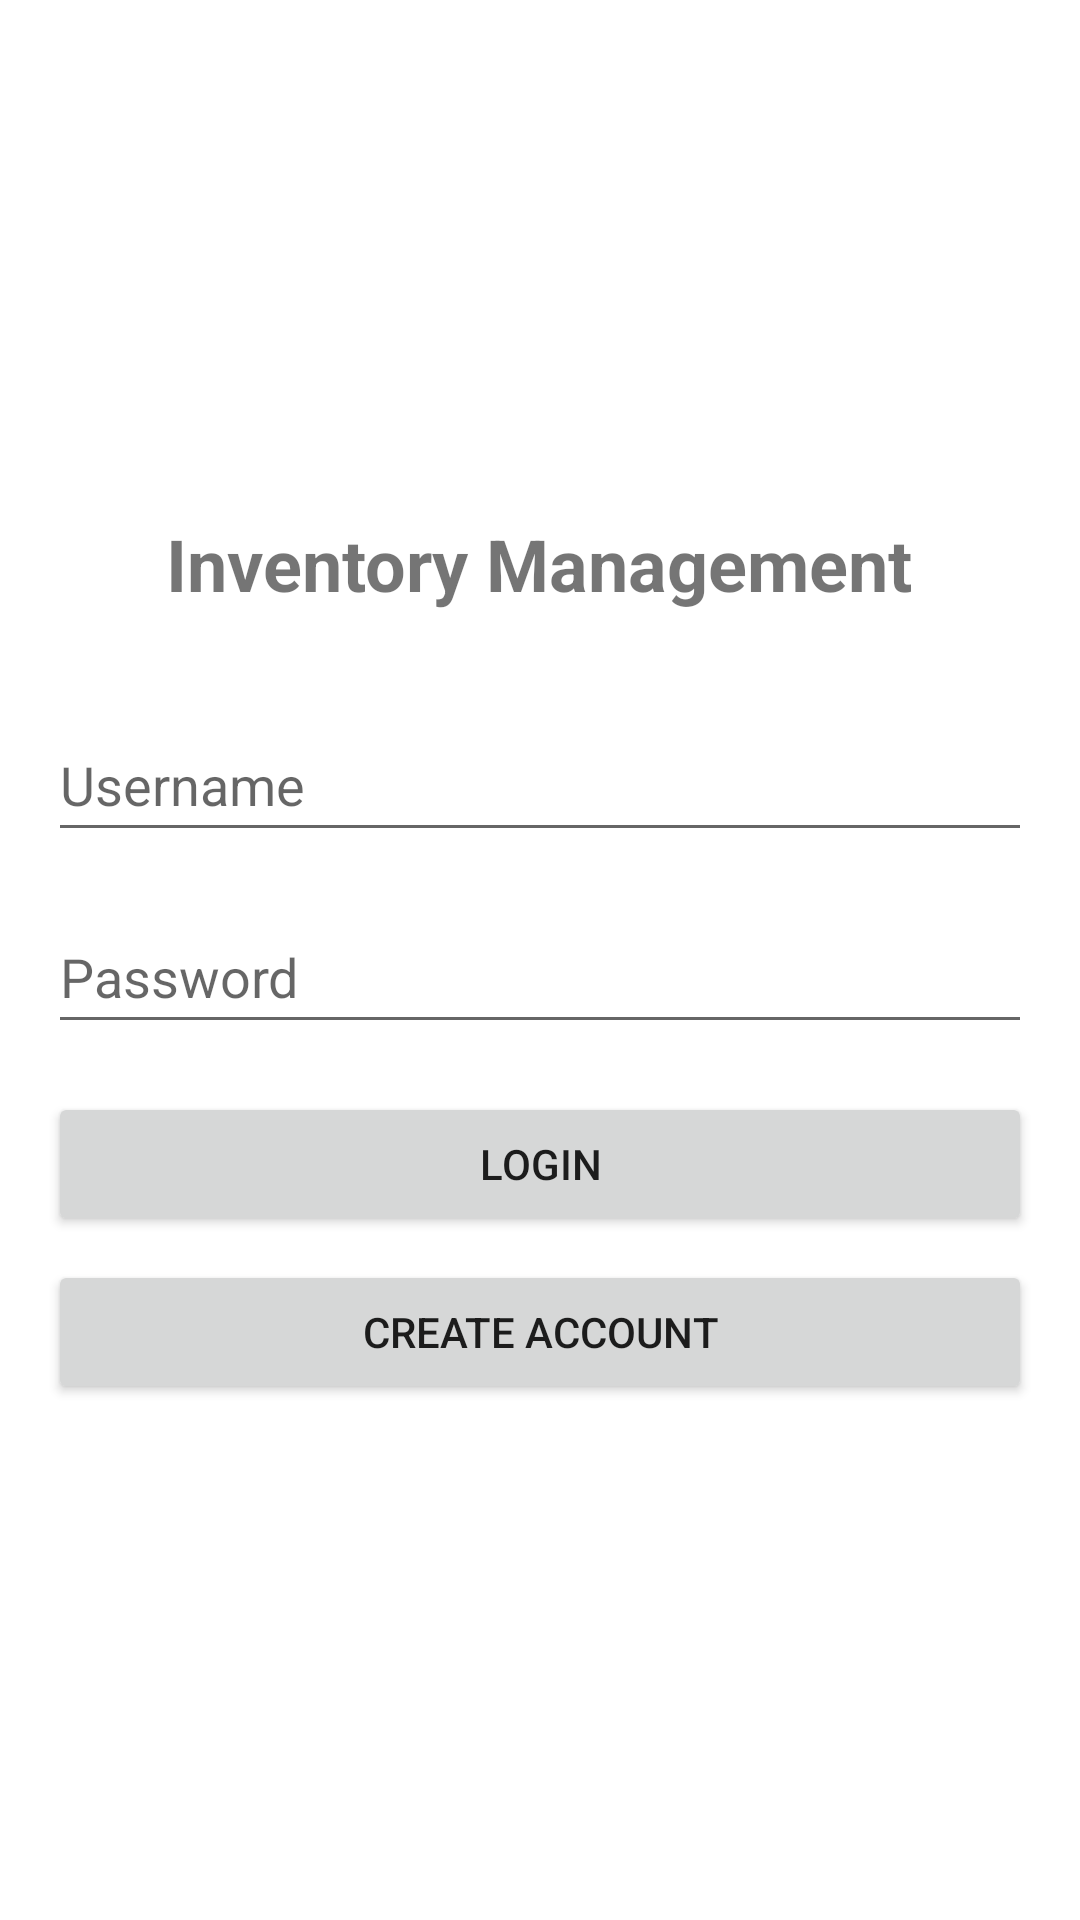

This screen was rendered from an Android layout file. Write that file and the resources it references.
<!-- AndroidManifest.xml: application theme Theme.InventoryManagement -->
<!-- res/layout/activity_login.xml -->
<?xml version="1.0" encoding="utf-8"?>
<LinearLayout xmlns:android="http://schemas.android.com/apk/res/android"
    xmlns:tools="http://schemas.android.com/tools"
    android:layout_width="match_parent"
    android:layout_height="match_parent"
    android:gravity="center"
    android:orientation="vertical"
    android:padding="16dp"
    tools:context=".LoginActivity">

    <TextView
        android:layout_width="wrap_content"
        android:layout_height="wrap_content"
        android:layout_marginBottom="32dp"
        android:text="@string/inventory_management"
        android:textSize="24sp"
        android:textStyle="bold" />

    <EditText
        android:id="@+id/editTextUsername"
        android:layout_width="match_parent"
        android:layout_height="wrap_content"
        android:layout_marginBottom="16dp"
        android:autofillHints=""
        android:hint="@string/username"
        android:inputType="text"
        android:minHeight="48dp" />

    <EditText
        android:id="@+id/editTextPassword"
        android:layout_width="match_parent"
        android:layout_height="wrap_content"
        android:layout_marginBottom="16dp"
        android:autofillHints=""
        android:hint="@string/password"
        android:inputType="textPassword"
        android:minHeight="48dp" />

    <Button
        android:id="@+id/buttonLogin"
        android:layout_width="match_parent"
        android:layout_height="wrap_content"
        android:layout_marginBottom="8dp"
        android:text="@string/login" />

    <Button
        android:id="@+id/buttonCreateAccount"
        android:layout_width="match_parent"
        android:layout_height="wrap_content"
        android:text="@string/create_account" />

</LinearLayout>
<!-- resources referenced by this layout -->
<resources>
  <string name="create_account">Create Account</string>
  <string name="inventory_management">Inventory Management</string>
  <string name="login">Login</string>
  <string name="password">Password</string>
  <string name="username">Username</string>
  <style name="Theme.InventoryManagement" parent="Theme.MaterialComponents.DayNight.DarkActionBar">
          
          <item name="colorPrimary">@color/purple_500</item>
          <item name="colorPrimaryVariant">@color/purple_700</item>
          <item name="colorOnPrimary">@color/white</item>
          
          <item name="colorSecondary">@color/teal_200</item>
          <item name="colorSecondaryVariant">@color/teal_700</item>
          <item name="colorOnSecondary">@color/black</item>
          
          <item name="android:statusBarColor">?attr/colorPrimaryVariant</item>
      </style>
  <!-- not gathered from this repository: default colours our renderer supplied (Android Studio template values) -->
  <color name="purple_500">#FF6200EE</color>
  <color name="purple_700">#FF3700B3</color>
  <color name="teal_200">#FF03DAC5</color>
  <color name="teal_700">#FF018786</color>
  <color name="black">#FF000000</color>
  <color name="white">#FFFFFFFF</color>
</resources>
